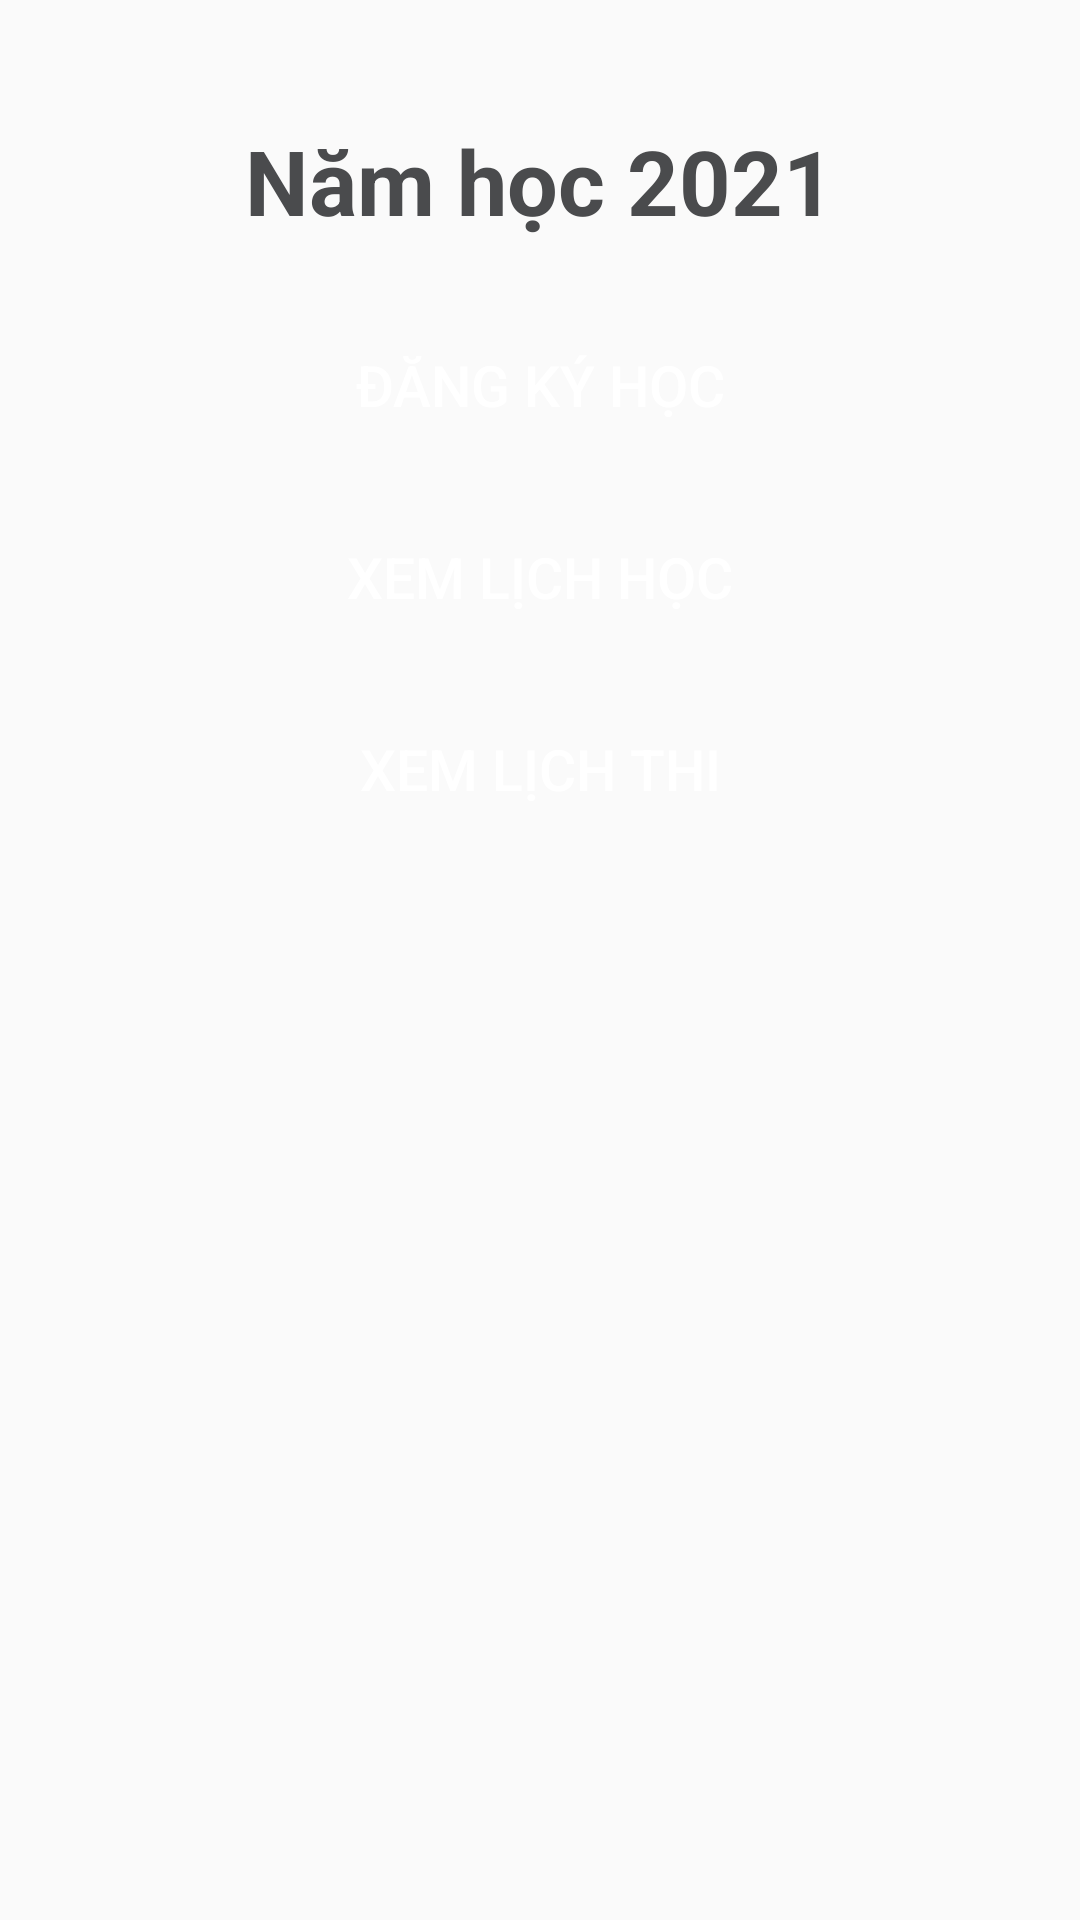

Layout XML and referenced resources for this Android screen:
<!-- AndroidManifest.xml: application theme Theme.Mob204_assignment -->
<!-- res/layout/activity_hoc_tap.xml -->
<?xml version="1.0" encoding="utf-8"?>
<androidx.constraintlayout.widget.ConstraintLayout xmlns:android="http://schemas.android.com/apk/res/android"
    xmlns:app="http://schemas.android.com/apk/res-auto"
    xmlns:tools="http://schemas.android.com/tools"
    android:layout_width="match_parent"
    android:layout_height="match_parent"
    tools:context=".HocTapActivity">

    <ImageView
        android:id="@+id/imageView6"
        android:layout_width="wrap_content"
        android:layout_height="wrap_content"
        android:layout_marginTop="24dp"
        app:layout_constraintEnd_toEndOf="parent"
        app:layout_constraintHorizontal_bias="0.5"
        app:layout_constraintStart_toStartOf="parent"
        app:layout_constraintTop_toTopOf="parent"
        app:srcCompat="@drawable/logo" />

    <TextView
        android:id="@+id/textView2"
        android:layout_width="wrap_content"
        android:layout_height="wrap_content"
        android:layout_marginTop="16dp"
        android:text="Năm học 2021"
        android:textSize="30dp"
        android:textColor="#4A4B4D"
        android:textStyle="bold"
        app:layout_constraintEnd_toEndOf="parent"
        app:layout_constraintHorizontal_bias="0.5"
        app:layout_constraintStart_toStartOf="parent"
        app:layout_constraintTop_toBottomOf="@+id/imageView6" />

    <Button
        android:id="@+id/button_dangkyhoc"
        android:layout_width="0dp"
        android:layout_height="wrap_content"
        android:layout_marginStart="48dp"
        android:layout_marginTop="24dp"
        android:layout_marginEnd="48dp"
        android:background="@drawable/custom_button"
        android:text="Đăng ký học"
        android:textSize="19dp"
        android:textColor="@color/white"
        app:layout_constraintEnd_toEndOf="parent"
        app:layout_constraintHorizontal_bias="0.5"
        app:layout_constraintStart_toStartOf="parent"
        app:layout_constraintTop_toBottomOf="@+id/textView2" />

    <Button
        android:id="@+id/button_xemlichhoc"
        android:layout_width="0dp"
        android:layout_height="wrap_content"
        android:layout_marginStart="48dp"
        android:layout_marginTop="16dp"
        android:layout_marginEnd="48dp"
        android:background="@drawable/custom_button"
        android:text="Xem lịch học"
        android:textSize="19dp"
        android:textColor="@color/white"
        app:layout_constraintEnd_toEndOf="parent"
        app:layout_constraintHorizontal_bias="0.5"
        app:layout_constraintStart_toStartOf="parent"
        app:layout_constraintTop_toBottomOf="@+id/button_dangkyhoc" />

    <Button
        android:id="@+id/button_xemlichthi"
        android:layout_width="0dp"
        android:layout_height="wrap_content"
        android:layout_marginStart="48dp"
        android:layout_marginTop="16dp"
        android:layout_marginEnd="48dp"
        android:background="@drawable/custom_button"
        android:text="Xem lịch thi"
        android:textSize="19dp"
        android:textColor="@color/white"
        app:layout_constraintEnd_toEndOf="parent"
        app:layout_constraintHorizontal_bias="0.5"
        app:layout_constraintStart_toStartOf="parent"
        app:layout_constraintTop_toBottomOf="@+id/button_xemlichhoc" />
</androidx.constraintlayout.widget.ConstraintLayout>
<!-- resources referenced by this layout -->
<resources>
  <style name="Theme.Mob204_assignment" parent="Theme.AppCompat.DayNight.NoActionBar">
          
          <item name="colorPrimary">@color/purple_500</item>
          <item name="colorPrimaryVariant">@color/purple_700</item>
          <item name="colorOnPrimary">@color/white</item>
          
          <item name="colorSecondary">@color/teal_200</item>
          <item name="colorSecondaryVariant">@color/teal_700</item>
          <item name="colorOnSecondary">@color/black</item>
          
          <item name="android:statusBarColor" tools:targetApi="l">?attr/colorPrimaryVariant</item>
          
      </style>
  <!-- not gathered from this repository: default colours our renderer supplied (Android Studio template values) -->
  <color name="purple_500">#FF6200EE</color>
  <color name="purple_700">#FF3700B3</color>
  <color name="teal_200">#FF03DAC5</color>
  <color name="teal_700">#FF018786</color>
  <color name="black">#FF000000</color>
  <color name="white">#FFFFFFFF</color>
</resources>
